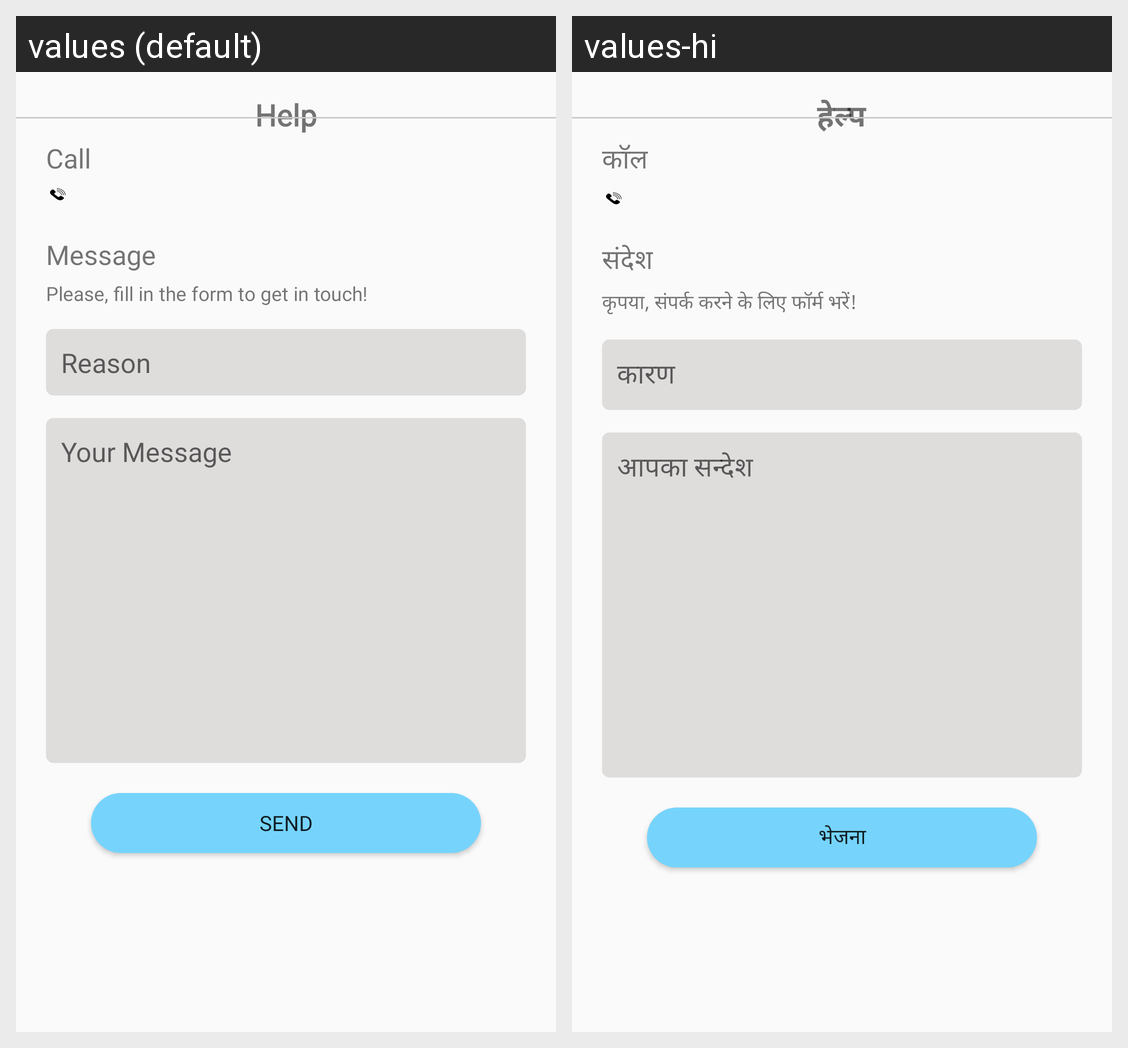

This grid shows one Android layout under two languages. Give, for every string resource on the screen, its name, the default text and each shown locale's text.
Android screen res/layout/support.xml rendered under 2 locales, left to right: values (default), values-hi. Device: Nexus 5 (rendered at 1080×1920; each locale shown at half size, 540×960, under a caption strip naming it); theme AppTheme.
Strings drawn on this screen, with the default value and each locale's value (text and hints the layout hard-codes, and strings that could not be matched under every locale, appear in the picture but are not listed):

help
  values: Help
  values-hi: हेल्प

call
  values: Call
  values-hi: कॉल

message
  values: Message
  values-hi: संदेश

support_content_form
  values: Please, fill in the form to get in touch!
  values-hi: कृपया, संपर्क करने के लिए फॉर्म भरें!

reason_hint
  values: Reason
  values-hi: कारण

your_message
  values: Your Message
  values-hi: आपका सन्देश

send
  values: Send
  values-hi: भेजना
